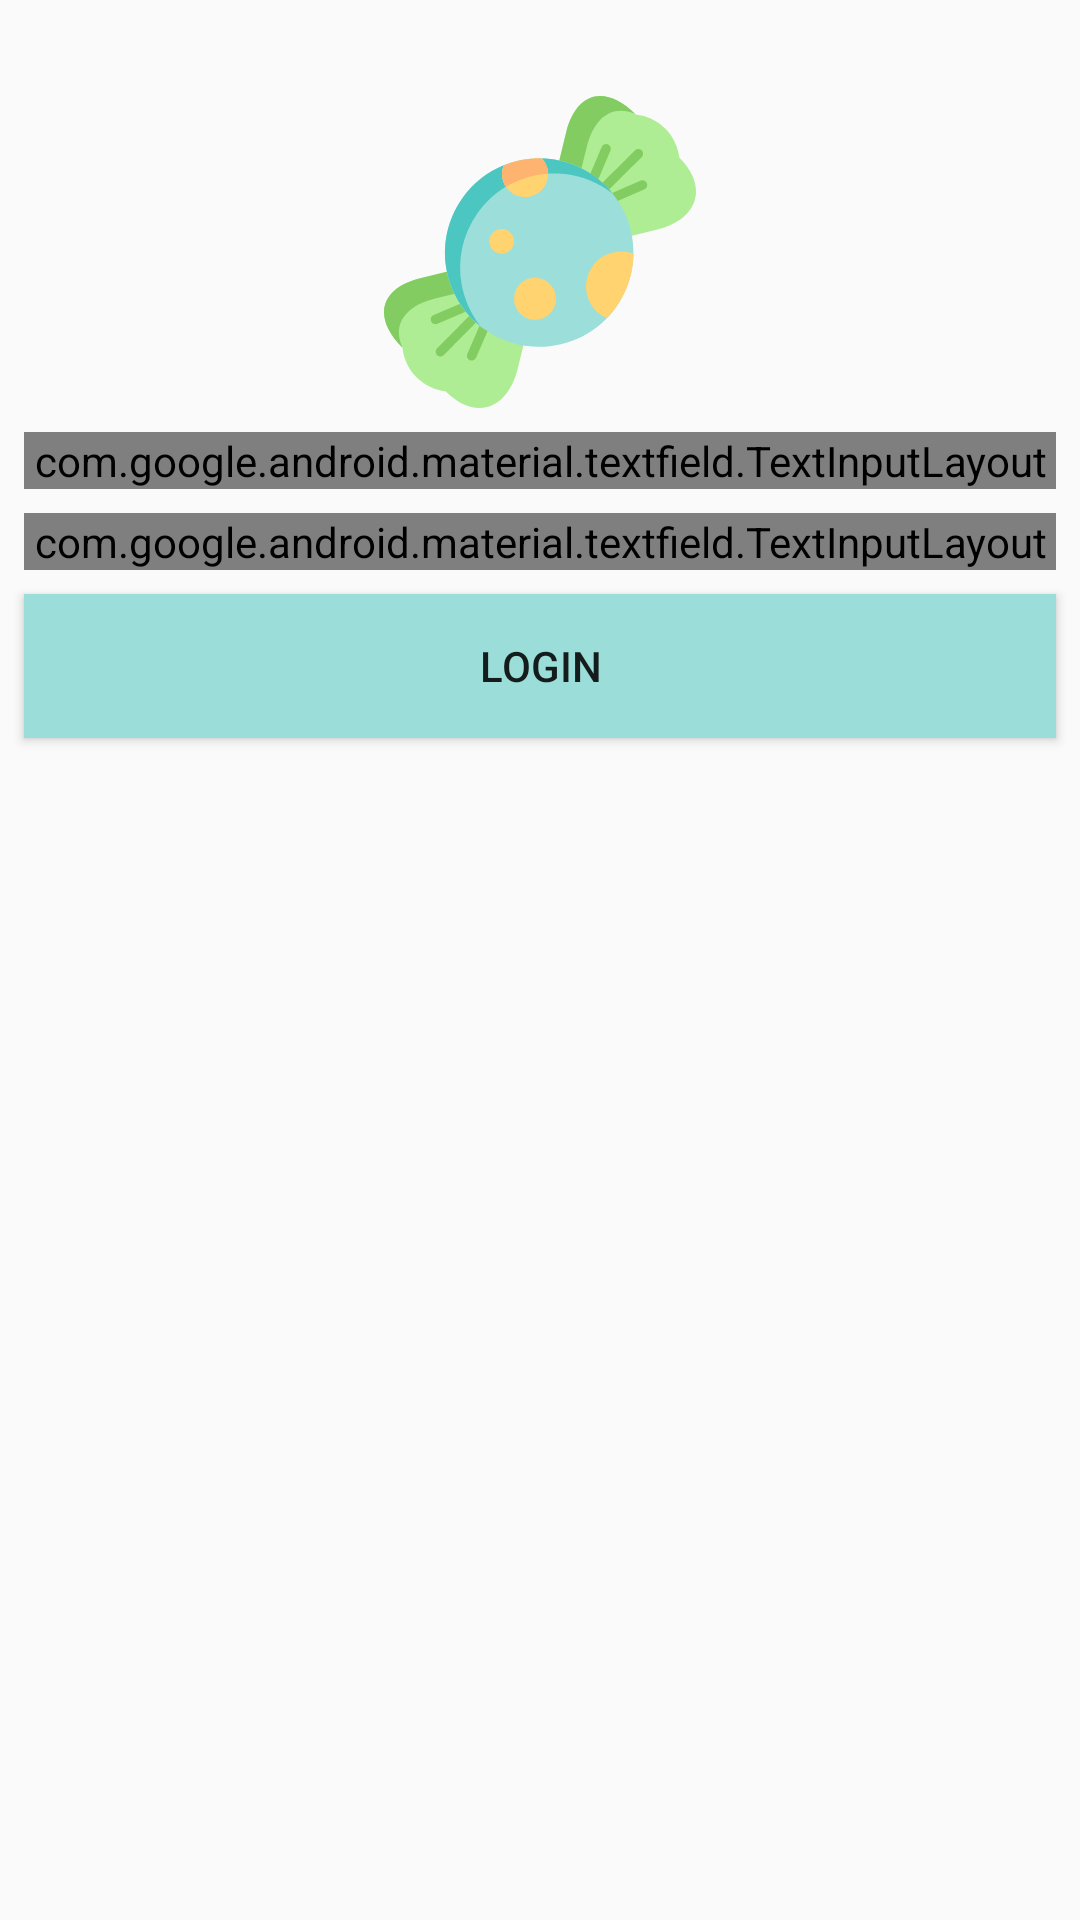

Reconstruct the res/layout file that produces this screen, plus the resources it refers to.
<!-- AndroidManifest.xml: application theme AppTheme -->
<!-- res/layout/activity_login.xml -->
<?xml version="1.0" encoding="utf-8"?>
<layout xmlns:android="http://schemas.android.com/apk/res/android"
        xmlns:app="http://schemas.android.com/apk/res-auto"
        xmlns:tools="http://schemas.android.com/tools">
    <data>

        <variable
                name="viewModel"
                type="com.ayat.candyapp.login.LoginViewModel"/>

    </data>

    <androidx.constraintlayout.widget.ConstraintLayout
            android:layout_width="match_parent"
            android:layout_height="match_parent"
            tools:context=".flows.entry.EntryActivity">

        <ImageView
                android:id="@+id/iv_logo"
                android:layout_width="0dp"
                android:layout_height="120dp"
                android:layout_marginTop="16dp"
                android:paddingTop="16dp"
                app:layout_constraintEnd_toEndOf="parent"
                app:layout_constraintStart_toStartOf="parent"
                app:layout_constraintTop_toTopOf="parent"
                app:srcCompat="@drawable/ic_candy"/>

        <com.google.android.material.textfield.TextInputLayout
                android:id="@+id/til_name"
                android:layout_width="0dp"
                android:textColorHint="@color/colorAccent"
                android:layout_height="wrap_content"
                app:helperText="@{viewModel.showUserNameError ?   @string/error_required_field : null}"
                app:helperTextEnabled="true"
                style="@style/Widget.MaterialComponents.TextInputLayout.OutlinedBox.Dense"
                android:layout_margin="8dp"
                app:layout_constraintEnd_toEndOf="parent"
                app:layout_constraintStart_toStartOf="parent"
                app:layout_constraintTop_toBottomOf="@id/iv_logo">

            <com.google.android.material.textfield.TextInputEditText
                    android:id="@+id/et_user_name"
                    android:layout_width="match_parent"
                    android:layout_height="52dp"
                    android:layout_margin="8dp"
                    android:hint="@string/username"
                    style="@style/custom_edittext_style"
                    android:imeOptions="actionNext"
                    android:inputType="text"
                    android:text="@={viewModel.name}"
                    app:layout_constraintEnd_toEndOf="parent"
                    app:layout_constraintStart_toStartOf="parent"
                    app:layout_constraintTop_toBottomOf="@id/iv_logo"
            />
        </com.google.android.material.textfield.TextInputLayout>
        <com.google.android.material.textfield.TextInputLayout
                android:id="@+id/til_password"
                android:layout_width="0dp"
                android:layout_height="wrap_content"
                android:layout_margin="8dp"
                style="@style/Widget.MaterialComponents.TextInputLayout.OutlinedBox.Dense"
                android:textColorHint="@color/colorAccent"
                app:helperText="@{viewModel.showPasswordError ? @string/error_required_field : null}"
                app:helperTextEnabled="true"
                app:layout_constraintEnd_toEndOf="parent"
                app:layout_constraintStart_toStartOf="parent"
                app:layout_constraintTop_toBottomOf="@id/til_name">

            <com.google.android.material.textfield.TextInputEditText
                    android:id="@+id/et_password"
                    android:layout_width="match_parent"
                    android:layout_height="52dp"
                    android:layout_margin="8dp"
                    android:hint="@string/prompt_password"
                    android:imeOptions="actionDone"
                    style="@style/custom_edittext_style"
                    android:inputType="textPassword"
                    android:nextFocusDown="@+id/colorPrimaryDark"
                    android:text="@={viewModel.password}"
                    app:layout_constraintEnd_toEndOf="parent"
                    app:layout_constraintStart_toStartOf="parent"
                    app:layout_constraintTop_toBottomOf="@id/et_user_name"/>

        </com.google.android.material.textfield.TextInputLayout>
        <androidx.appcompat.widget.AppCompatButton
                android:id="@+id/btn_login"
                android:layout_width="0dp"
                android:layout_height="wrap_content"
                android:layout_margin="8dp"
                android:background="#9BDED9"
                android:onClick="@{() -> viewModel.onLoginClicked()}"
                android:text="@string/title_log_in"
                app:layout_constraintEnd_toEndOf="parent"
                app:layout_constraintStart_toStartOf="parent"
                app:layout_constraintTop_toBottomOf="@id/til_password"/>


    </androidx.constraintlayout.widget.ConstraintLayout>

</layout>
<!-- resources referenced by this layout -->
<resources>
  <color name="colorAccent">#FFB271</color>
  <!-- drawable ic_candy: vector/xml drawable (drawable, 6194 chars, omitted) -->
  <string name="error_required_field">Required Field</string>
  <string name="prompt_password">Password</string>
  <string name="title_log_in">Login</string>
  <string name="username">Username</string>
  <style name="custom_edittext_style">
          <item name="android:background">@null</item>
          <item name="android:textColor">@color/colorAccent</item>
          <item name="android:textColorHint">@color/colorAccent</item>
      </style>
  <style name="AppTheme" parent="Theme.AppCompat.Light.DarkActionBar">
          
          <item name="colorPrimary">@color/colorPrimary</item>
          <item name="colorPrimaryDark">@color/colorPrimaryDark</item>
          <item name="colorAccent">@color/colorAccent</item>
      </style>
  <color name="colorPrimary">#9BDED9</color>
  <color name="colorPrimaryDark">#55A79F</color>
</resources>
